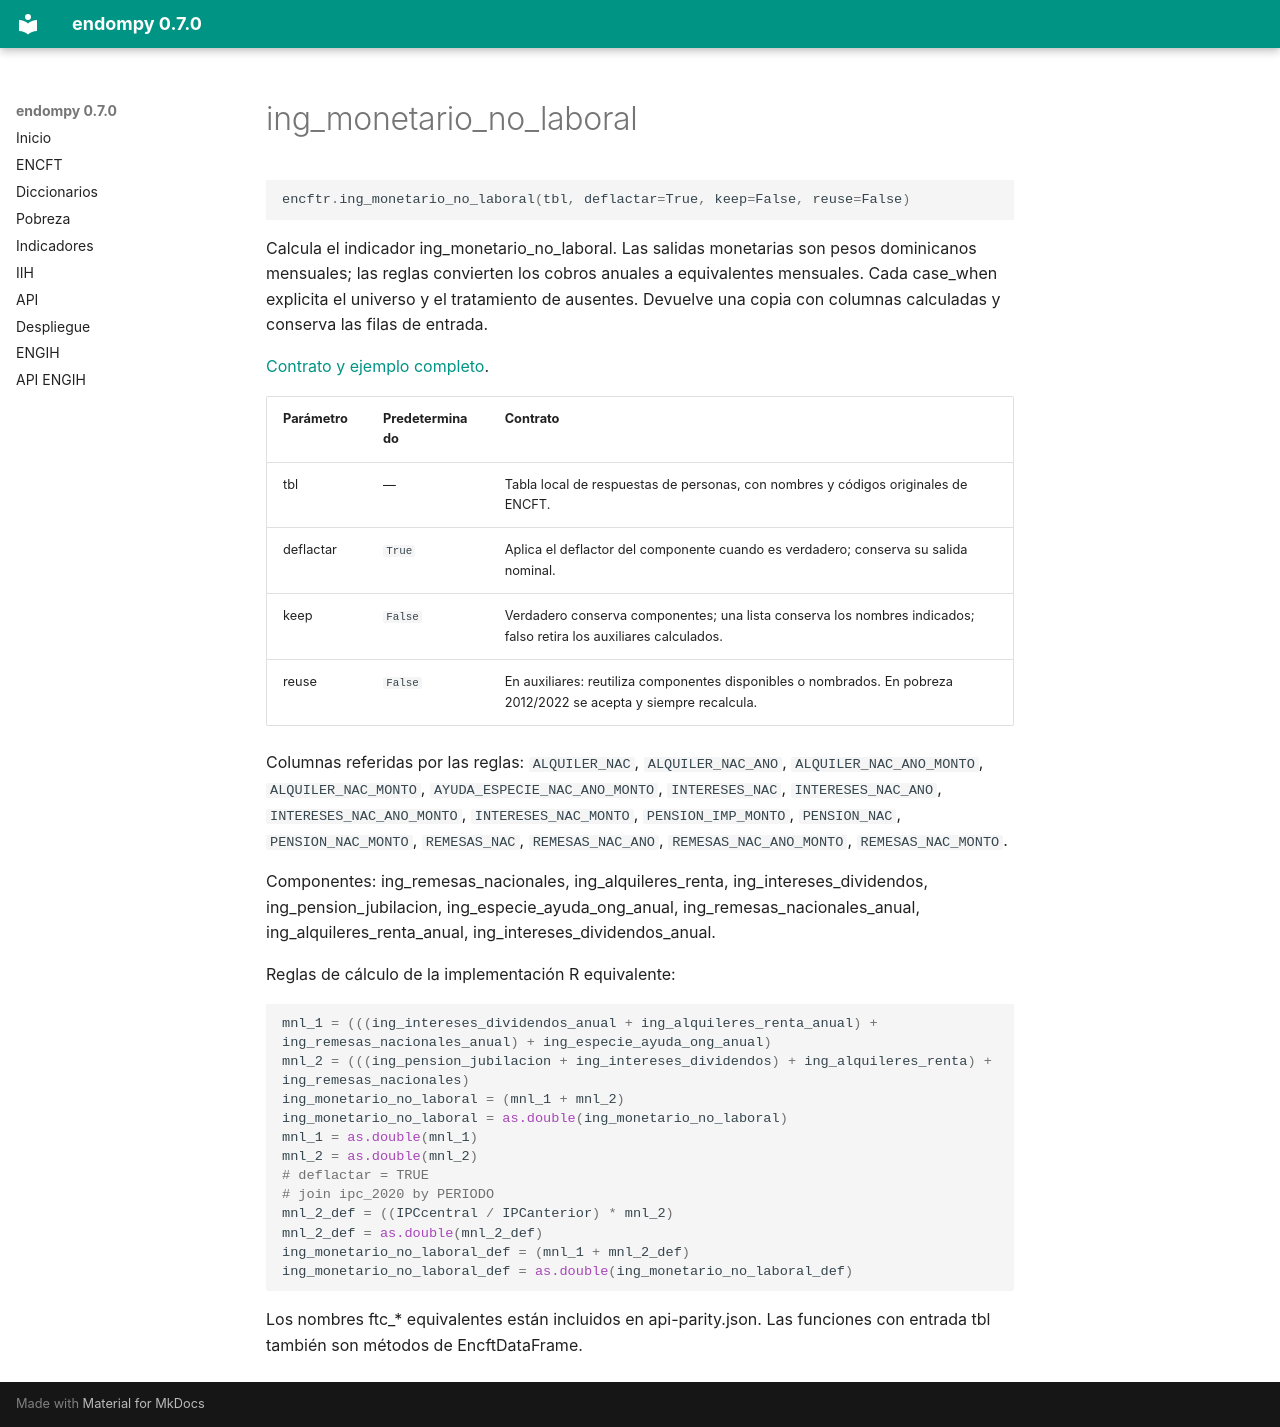

repository: adatar-do/endompy · page: reference/ing_monetario_no_laboral.html · generator: mkdocs

# ing_monetario_no_laboral

```python
encftr.ing_monetario_no_laboral(tbl, deflactar=True, keep=False, reuse=False)
```

Calcula el indicador ing_monetario_no_laboral. Las salidas monetarias son pesos dominicanos mensuales; las reglas convierten los cobros anuales a equivalentes mensuales. Cada case_when explicita el universo y el tratamiento de ausentes. Devuelve una copia con columnas calculadas y conserva las filas de entrada. 

[Contrato y ejemplo completo](../pobreza-monetaria.md).

| Parámetro | Predeterminado | Contrato |
|---|---|---|
| tbl | — | Tabla local de respuestas de personas, con nombres y códigos originales de ENCFT. |
| deflactar | `True` | Aplica el deflactor del componente cuando es verdadero; conserva su salida nominal. |
| keep | `False` | Verdadero conserva componentes; una lista conserva los nombres indicados; falso retira los auxiliares calculados. |
| reuse | `False` | En auxiliares: reutiliza componentes disponibles o nombrados. En pobreza 2012/2022 se acepta y siempre recalcula. |

Columnas referidas por las reglas: `ALQUILER_NAC`, `ALQUILER_NAC_ANO`, `ALQUILER_NAC_ANO_MONTO`, `ALQUILER_NAC_MONTO`, `AYUDA_ESPECIE_NAC_ANO_MONTO`, `INTERESES_NAC`, `INTERESES_NAC_ANO`, `INTERESES_NAC_ANO_MONTO`, `INTERESES_NAC_MONTO`, `PENSION_IMP_MONTO`, `PENSION_NAC`, `PENSION_NAC_MONTO`, `REMESAS_NAC`, `REMESAS_NAC_ANO`, `REMESAS_NAC_ANO_MONTO`, `REMESAS_NAC_MONTO`.

Componentes: ing_remesas_nacionales, ing_alquileres_renta, ing_intereses_dividendos, ing_pension_jubilacion, ing_especie_ayuda_ong_anual, ing_remesas_nacionales_anual, ing_alquileres_renta_anual, ing_intereses_dividendos_anual.

Reglas de cálculo de la implementación R equivalente:

```r
mnl_1 = (((ing_intereses_dividendos_anual + ing_alquileres_renta_anual) + ing_remesas_nacionales_anual) + ing_especie_ayuda_ong_anual)
mnl_2 = (((ing_pension_jubilacion + ing_intereses_dividendos) + ing_alquileres_renta) + ing_remesas_nacionales)
ing_monetario_no_laboral = (mnl_1 + mnl_2)
ing_monetario_no_laboral = as.double(ing_monetario_no_laboral)
mnl_1 = as.double(mnl_1)
mnl_2 = as.double(mnl_2)
# deflactar = TRUE
# join ipc_2020 by PERIODO
mnl_2_def = ((IPCcentral / IPCanterior) * mnl_2)
mnl_2_def = as.double(mnl_2_def)
ing_monetario_no_laboral_def = (mnl_1 + mnl_2_def)
ing_monetario_no_laboral_def = as.double(ing_monetario_no_laboral_def)
```

Los nombres ftc_* equivalentes están incluidos en api-parity.json. Las funciones con entrada tbl también son métodos de EncftDataFrame.
